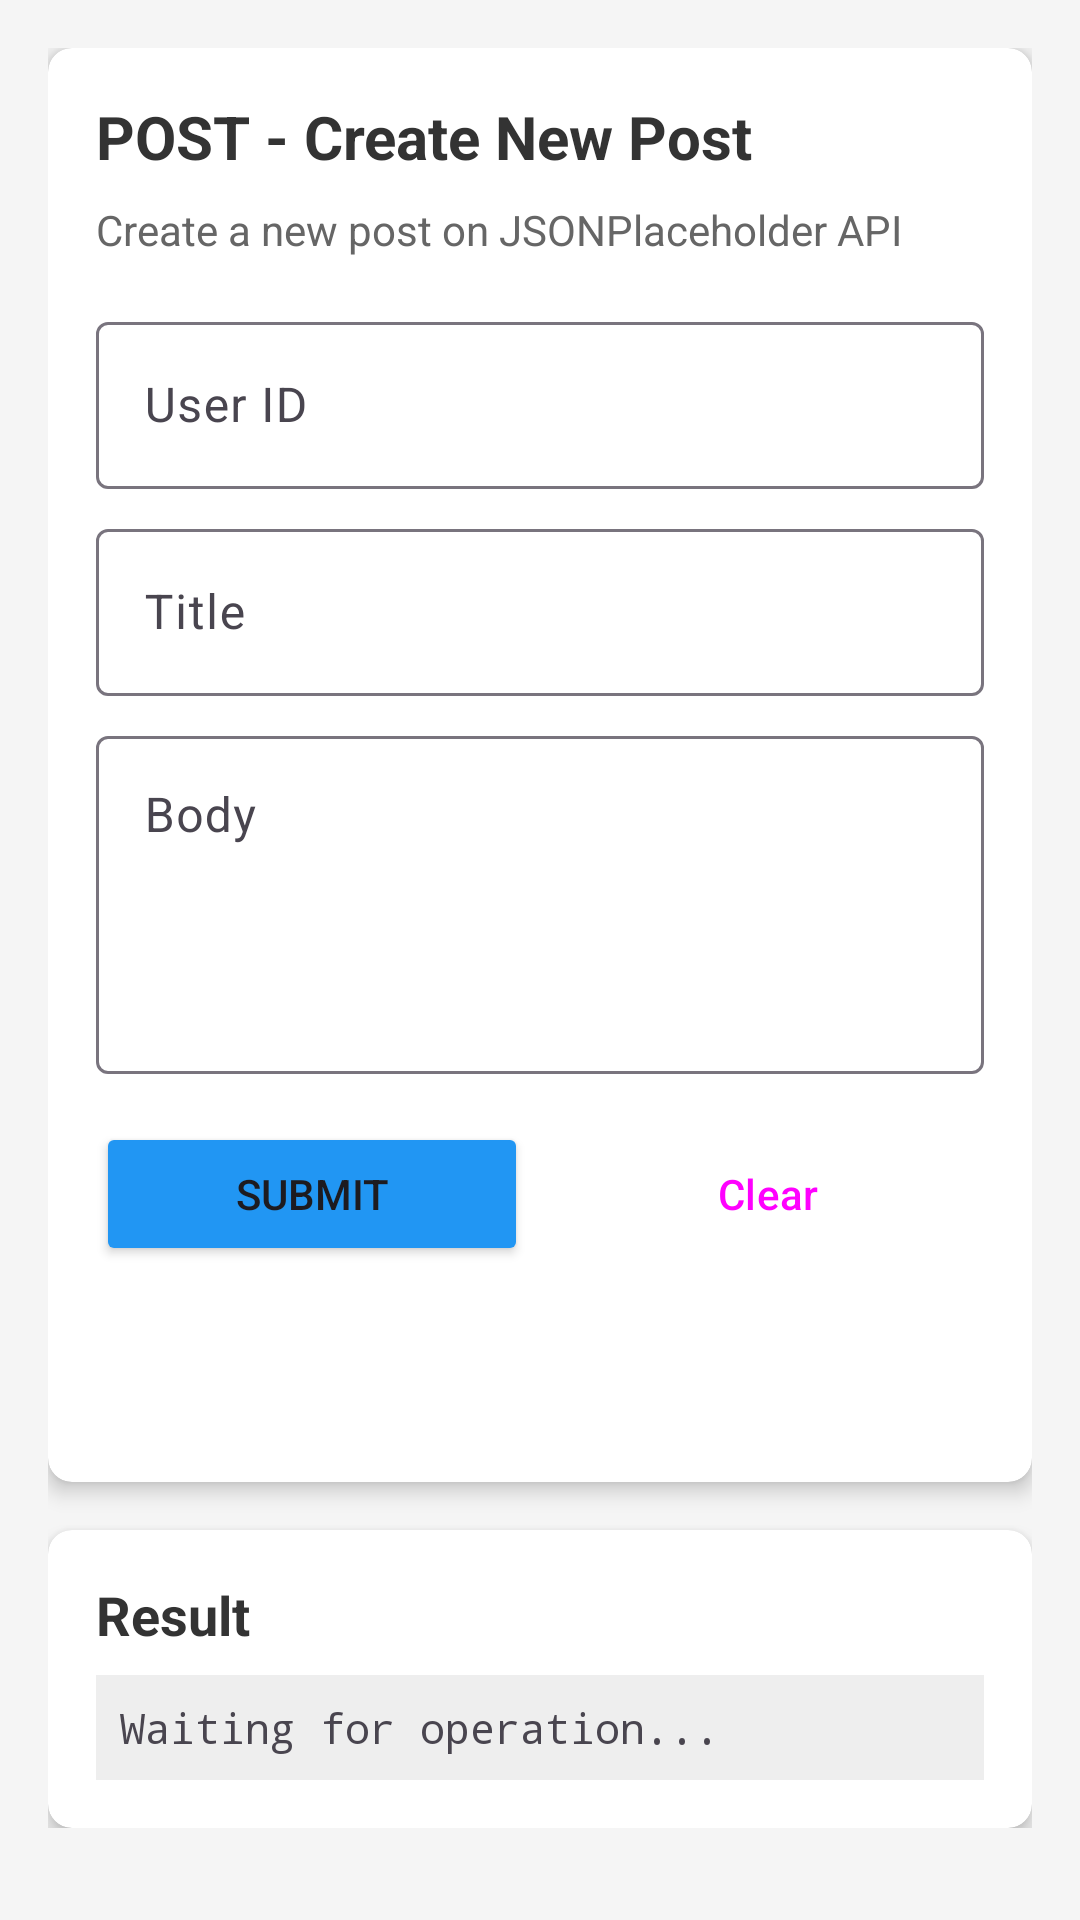

Produce the Android XML layout that renders to this screen, including the resource entries it uses.
<!-- AndroidManifest.xml: application theme Theme.PostHub -->
<!-- res/layout/activity_create_post.xml -->
<?xml version="1.0" encoding="utf-8"?>
<ScrollView xmlns:android="http://schemas.android.com/apk/res/android"
    xmlns:app="http://schemas.android.com/apk/res-auto"
    android:layout_width="match_parent"
    android:layout_height="match_parent"
    android:background="#F5F5F5">

    <LinearLayout
        android:layout_width="match_parent"
        android:layout_height="wrap_content"
        android:orientation="vertical"
        android:padding="16dp">

        <androidx.cardview.widget.CardView
            android:layout_width="match_parent"
            android:layout_height="wrap_content"
            android:layout_marginBottom="16dp"
            app:cardCornerRadius="8dp"
            app:cardElevation="4dp">

            <LinearLayout
                android:layout_width="match_parent"
                android:layout_height="wrap_content"
                android:orientation="vertical"
                android:padding="16dp">

                <TextView
                    android:layout_width="match_parent"
                    android:layout_height="wrap_content"
                    android:text="POST - Create New Post"
                    android:textSize="20sp"
                    android:textStyle="bold"
                    android:textColor="#333333"
                    android:layout_marginBottom="8dp"/>

                <TextView
                    android:layout_width="match_parent"
                    android:layout_height="wrap_content"
                    android:text="Create a new post on JSONPlaceholder API"
                    android:textSize="14sp"
                    android:textColor="#666666"
                    android:layout_marginBottom="16dp"/>

                <com.google.android.material.textfield.TextInputLayout
                    android:layout_width="match_parent"
                    android:layout_height="wrap_content"
                    android:layout_marginBottom="8dp"
                    android:hint="User ID">

                    <com.google.android.material.textfield.TextInputEditText
                        android:id="@+id/etUserId"
                        android:layout_width="match_parent"
                        android:layout_height="wrap_content"
                        android:inputType="number"/>
                </com.google.android.material.textfield.TextInputLayout>

                <com.google.android.material.textfield.TextInputLayout
                    android:layout_width="match_parent"
                    android:layout_height="wrap_content"
                    android:layout_marginBottom="8dp"
                    android:hint="Title">

                    <com.google.android.material.textfield.TextInputEditText
                        android:id="@+id/etTitle"
                        android:layout_width="match_parent"
                        android:layout_height="wrap_content"
                        android:inputType="text"/>
                </com.google.android.material.textfield.TextInputLayout>

                <com.google.android.material.textfield.TextInputLayout
                    android:layout_width="match_parent"
                    android:layout_height="wrap_content"
                    android:layout_marginBottom="16dp"
                    android:hint="Body">

                    <com.google.android.material.textfield.TextInputEditText
                        android:id="@+id/etBody"
                        android:layout_width="match_parent"
                        android:layout_height="wrap_content"
                        android:inputType="textMultiLine"
                        android:minLines="4"
                        android:gravity="top"/>
                </com.google.android.material.textfield.TextInputLayout>

                <LinearLayout
                    android:layout_width="match_parent"
                    android:layout_height="wrap_content"
                    android:orientation="horizontal">

                    <Button
                        android:id="@+id/btnSubmit"
                        android:layout_width="0dp"
                        android:layout_height="wrap_content"
                        android:layout_weight="1"
                        android:layout_marginEnd="8dp"
                        android:text="Submit"
                        android:backgroundTint="#2196F3"/>

                    <Button
                        android:id="@+id/btnClear"
                        android:layout_width="0dp"
                        android:layout_height="wrap_content"
                        android:layout_weight="1"
                        android:text="Clear"
                        style="@style/Widget.Material3.Button.OutlinedButton"/>
                </LinearLayout>

                <ProgressBar
                    android:id="@+id/progressBar"
                    android:layout_width="wrap_content"
                    android:layout_height="wrap_content"
                    android:layout_gravity="center"
                    android:layout_marginTop="8dp"/>
            </LinearLayout>
        </androidx.cardview.widget.CardView>

        <androidx.cardview.widget.CardView
            android:layout_width="match_parent"
            android:layout_height="wrap_content"
            app:cardCornerRadius="8dp"
            app:cardElevation="4dp">

            <LinearLayout
                android:layout_width="match_parent"
                android:layout_height="wrap_content"
                android:orientation="vertical"
                android:padding="16dp">

                <TextView
                    android:layout_width="match_parent"
                    android:layout_height="wrap_content"
                    android:text="Result"
                    android:textSize="18sp"
                    android:textStyle="bold"
                    android:textColor="#333333"
                    android:layout_marginBottom="8dp"/>

                <TextView
                    android:id="@+id/tvResult"
                    android:layout_width="match_parent"
                    android:layout_height="wrap_content"
                    android:text="Waiting for operation..."
                    android:textSize="14sp"
                    android:fontFamily="monospace"
                    android:padding="8dp"
                    android:background="#EEEEEE"/>
            </LinearLayout>
        </androidx.cardview.widget.CardView>

    </LinearLayout>
</ScrollView>
<!-- resources referenced by this layout -->
<resources>
  <style name="Theme.PostHub" parent="Base.Theme.PostHub" />
  <style name="Base.Theme.PostHub" parent="Theme.Material3.DayNight.NoActionBar">
          
          
      </style>
</resources>
